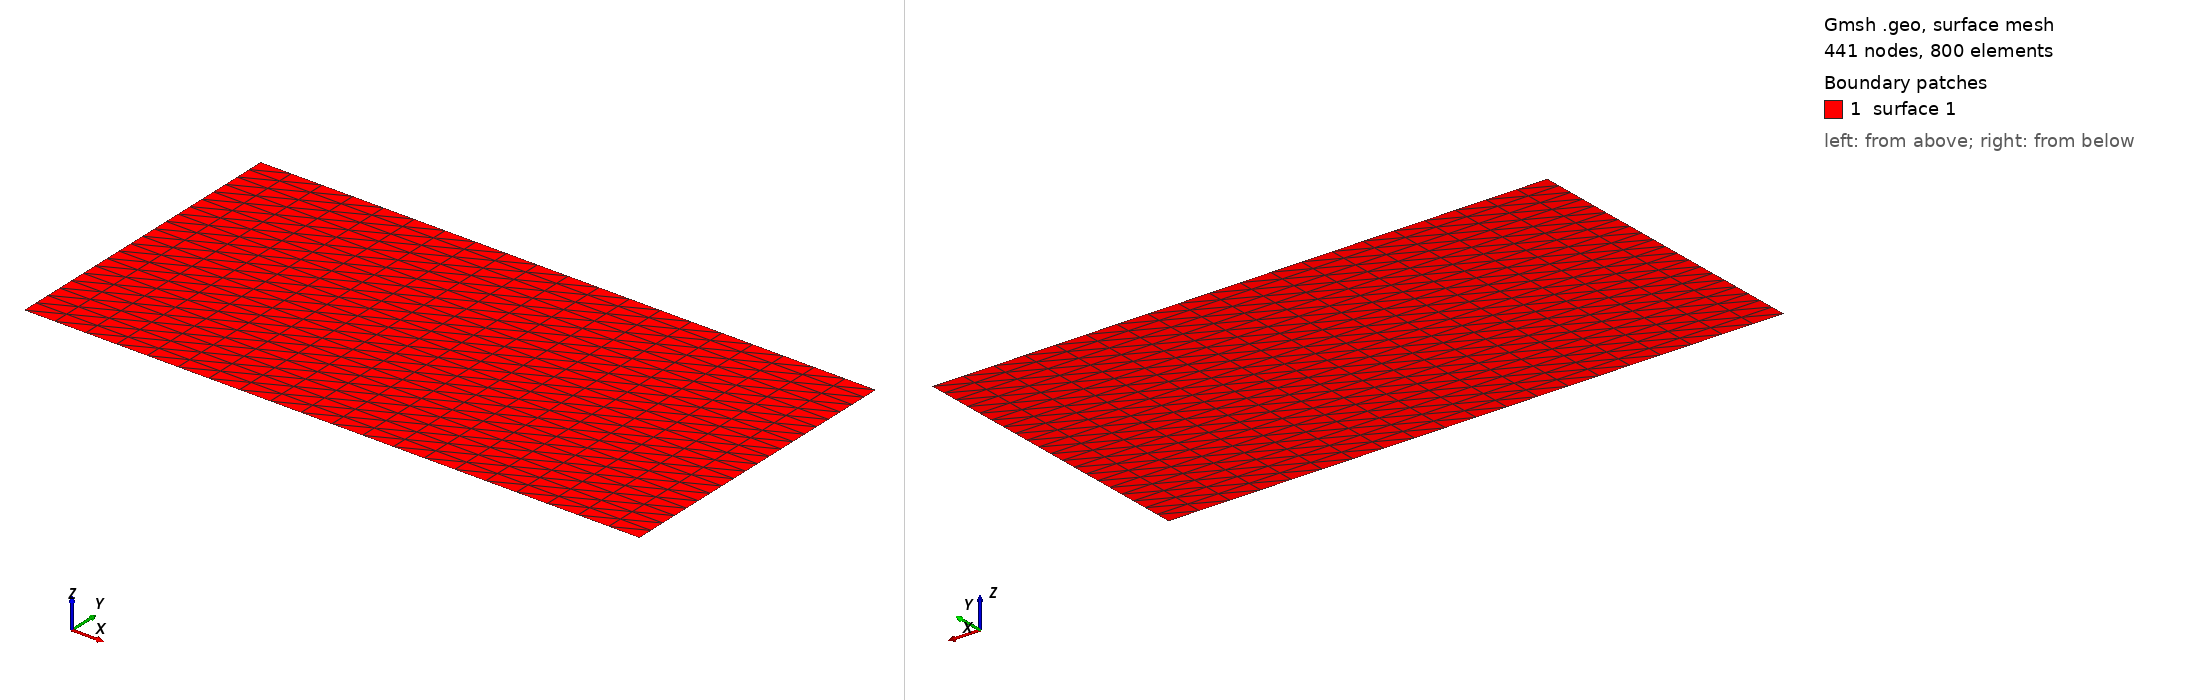

Gmsh geometry script, surface-meshed: 441 nodes, 800 surface elements. Boundary patches (legend numbers): 1 surface 1. Left view from above one corner, right view from below the opposite corner. The script declares no physical surfaces, so the legend lists its geometric surfaces. The drawing asked Gmsh for element sizes between 1% and 20% of the model's largest extent; the script's own settings can give other sizes.

=== recrangular_plate_5_10.geo (drawn) ===
// Gmsh project created on Sun Feb 16 18:24:38 2025
SetFactory("OpenCASCADE");
//+
Point(1) = {0, 0, 0, 1.0};
//+
Point(2) = {5, 0, 0, 1.0};
//+
Point(3) = {5, 2.5, 0, 1.0};
//+
Point(4) = {0, 2.5, 0, 1.0};
//+
Line(1) = {4, 3};
//+
Line(2) = {3, 2};
//+
Line(3) = {2, 1};
//+
Line(4) = {1, 4};
//+
Curve Loop(1) = {1, 2, 3, 4};
//+
Plane Surface(1) = {1};
//+
Physical Curve("Left", 5) = {4};
//+
Physical Curve("Top", 6) = {1};
//+
Physical Curve("Right", 7) = {2};
//+
Physical Curve("Bottom", 8) = {3};
//+
Physical Point("Bottom", 9) = {2, 1};
//+
Physical Point("Left", 10) = {1, 4};
//+
Physical Point("Top", 11) = {4, 3};
//+
Physical Point("Right", 12) = {3, 2};
//+
Transfinite Surface {1};
//+
Transfinite Curve {4, 1, 2, 3} = 21 Using Progression 1;
